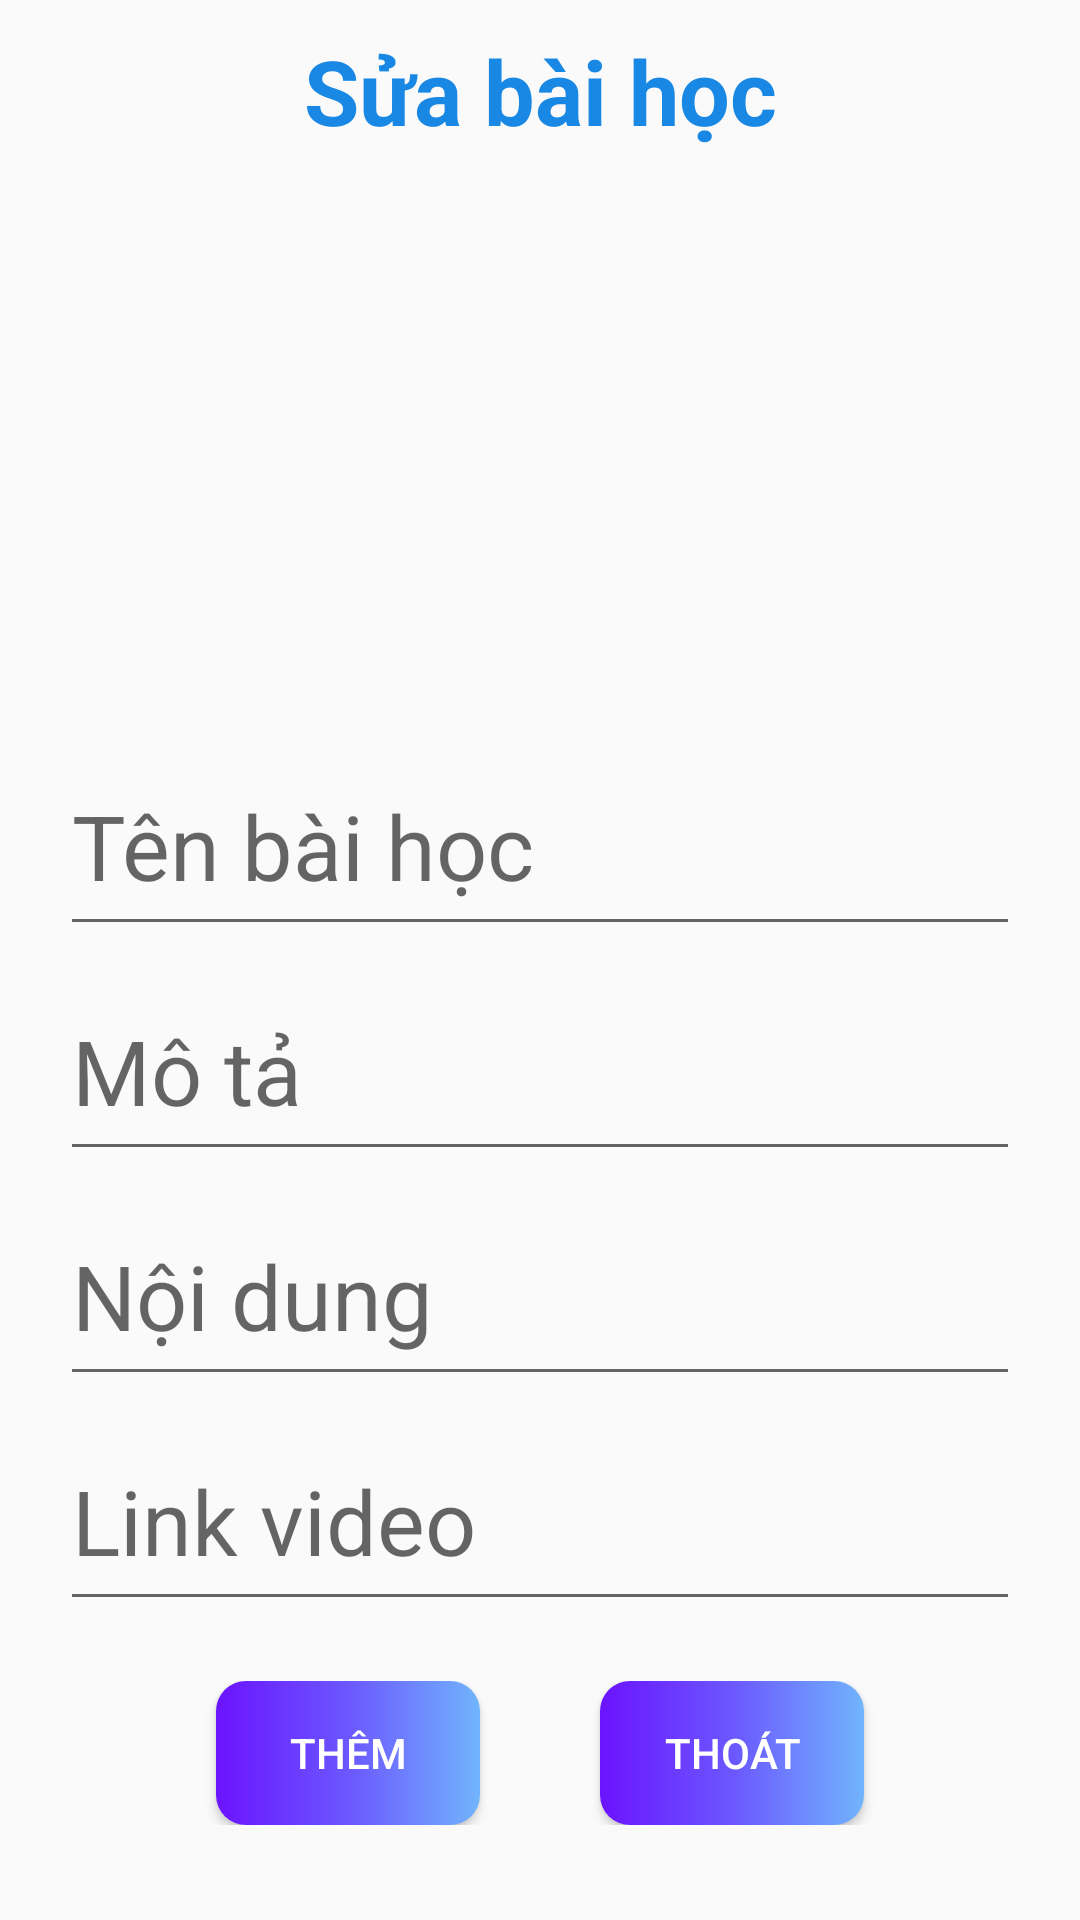

This screen was rendered from an Android layout file. Write that file and the resources it references.
<!-- AndroidManifest.xml: application theme Theme.App_hoc_ki_nang_song -->
<!-- res/layout/dialog_sua_bai_hoc.xml -->
<?xml version="1.0" encoding="utf-8"?>
<LinearLayout xmlns:android="http://schemas.android.com/apk/res/android"
    android:layout_width="match_parent"
    android:layout_height="match_parent"
    android:orientation="vertical">
    <TextView
        android:textColor="#1888E4"
        android:layout_marginTop="10dp"
        android:gravity="center"
        android:textSize="30dp"
        android:textStyle="bold"
        android:text="Sửa bài học"
        android:layout_width="match_parent"
        android:layout_height="wrap_content"/>
    <ImageButton
        android:layout_margin="20dp"
        android:scaleType="fitXY"
        android:id="@+id/btnsuahinhbaihoc"
        android:layout_width="match_parent"
        android:layout_height="150dp"
        android:background="@null"
        android:src="@drawable/camera" />
    <EditText
        android:layout_marginTop="5dp"
        android:layout_marginLeft="20dp"
        android:layout_marginRight="20dp"
        android:id="@+id/edtsuatenbaihoc"
        android:textSize="30dp"
        android:hint="Tên bài học"
        android:layout_width="match_parent"
        android:layout_height="70dp"/>
    <EditText
        android:layout_marginTop="5dp"
        android:layout_marginLeft="20dp"
        android:layout_marginRight="20dp"
        android:id="@+id/edtsuamota"
        android:textSize="30dp"
        android:hint="Mô tả"
        android:layout_width="match_parent"
        android:layout_height="70dp"/>
    <EditText
        android:layout_marginTop="5dp"
        android:layout_marginLeft="20dp"
        android:layout_marginRight="20dp"
        android:id="@+id/edtsuanoidung"
        android:textSize="30dp"
        android:hint="Nội dung"
        android:layout_width="match_parent"
        android:layout_height="70dp"/>
    <EditText
        android:layout_marginTop="5dp"
        android:layout_marginLeft="20dp"
        android:layout_marginRight="20dp"
        android:id="@+id/edtsuavideo"
        android:textSize="30dp"
        android:hint="Link video"
        android:layout_width="match_parent"
        android:layout_height="70dp"/>
    <LinearLayout
        android:layout_marginTop="20dp"
        android:gravity="center"
        android:layout_width="match_parent"
        android:layout_height="wrap_content"
        android:layout_marginBottom="10dp">
        <Button
            android:textColor="@color/white"
            android:id="@+id/btnsuabaihoc"
            android:layout_marginRight="40dp"
            android:background="@drawable/custom_button"
            android:layout_width="wrap_content"
            android:layout_height="wrap_content"
            android:text="Thêm"/>

        <Button
            android:textColor="@color/white"
            android:id="@+id/btnthoatsuabaihoc"
            android:layout_width="wrap_content"
            android:layout_height="match_parent"
            android:background="@drawable/custom_button"
            android:text="Thoát"
            />
    </LinearLayout>
</LinearLayout>
<!-- resources referenced by this layout -->
<resources>
  <!-- drawable custom_button (drawable) -->
  <?xml version="1.0" encoding="utf-8"?>
  <shape xmlns:android="http://schemas.android.com/apk/res/android">
      <corners android:radius="10dp"/>
      <gradient android:startColor="#6b13ff"
          android:centerColor="#6b57ff"
          android:endColor="#71b4fd" />
  </shape>
  <style name="Theme.App_hoc_ki_nang_song" parent="Theme.AppCompat.DayNight.DarkActionBar">
          
          <item name="colorPrimary">@color/purple_500</item>
          <item name="colorPrimaryVariant">@color/purple_700</item>
          <item name="colorOnPrimary">@color/white</item>
          
          <item name="colorSecondary">@color/teal_200</item>
          <item name="colorSecondaryVariant">@color/teal_700</item>
          <item name="colorOnSecondary">@color/black</item>
          
          <item name="android:statusBarColor" tools:targetApi="l">?attr/colorPrimaryVariant</item>
          
      </style>
  <!-- not gathered from this repository: default colours our renderer supplied (Android Studio template values) -->
  <color name="purple_500">#FF6200EE</color>
  <color name="purple_700">#FF3700B3</color>
  <color name="teal_200">#FF03DAC5</color>
  <color name="teal_700">#FF018786</color>
  <color name="black">#FF000000</color>
  <color name="white">#FFFFFFFF</color>
</resources>
